2-way image classification set "dataset-custom" from GitHub (amolvyas-6/DL-EL); label vocabulary: normal road, potholes.

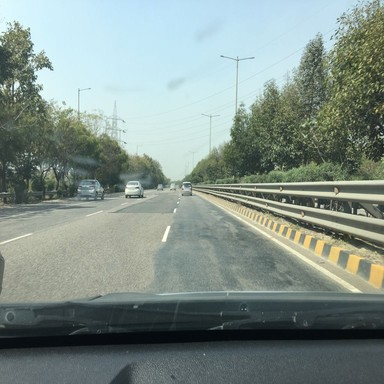
Label: normal road

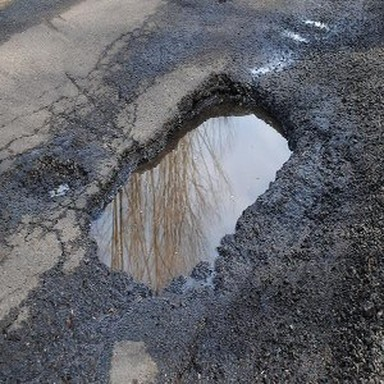
Label: potholes

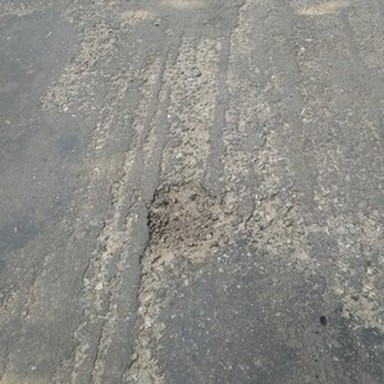
Label: potholes

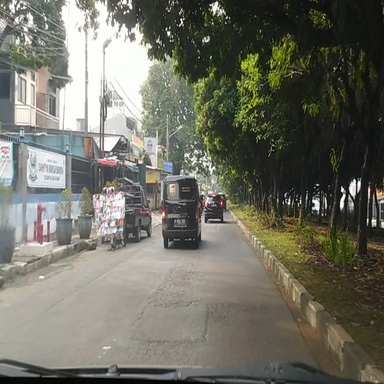
Label: normal road

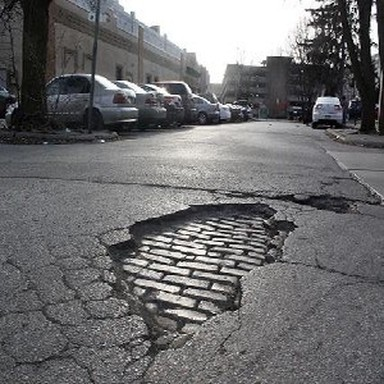
Label: potholes

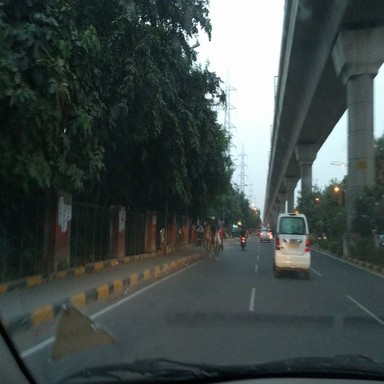
Label: normal road
